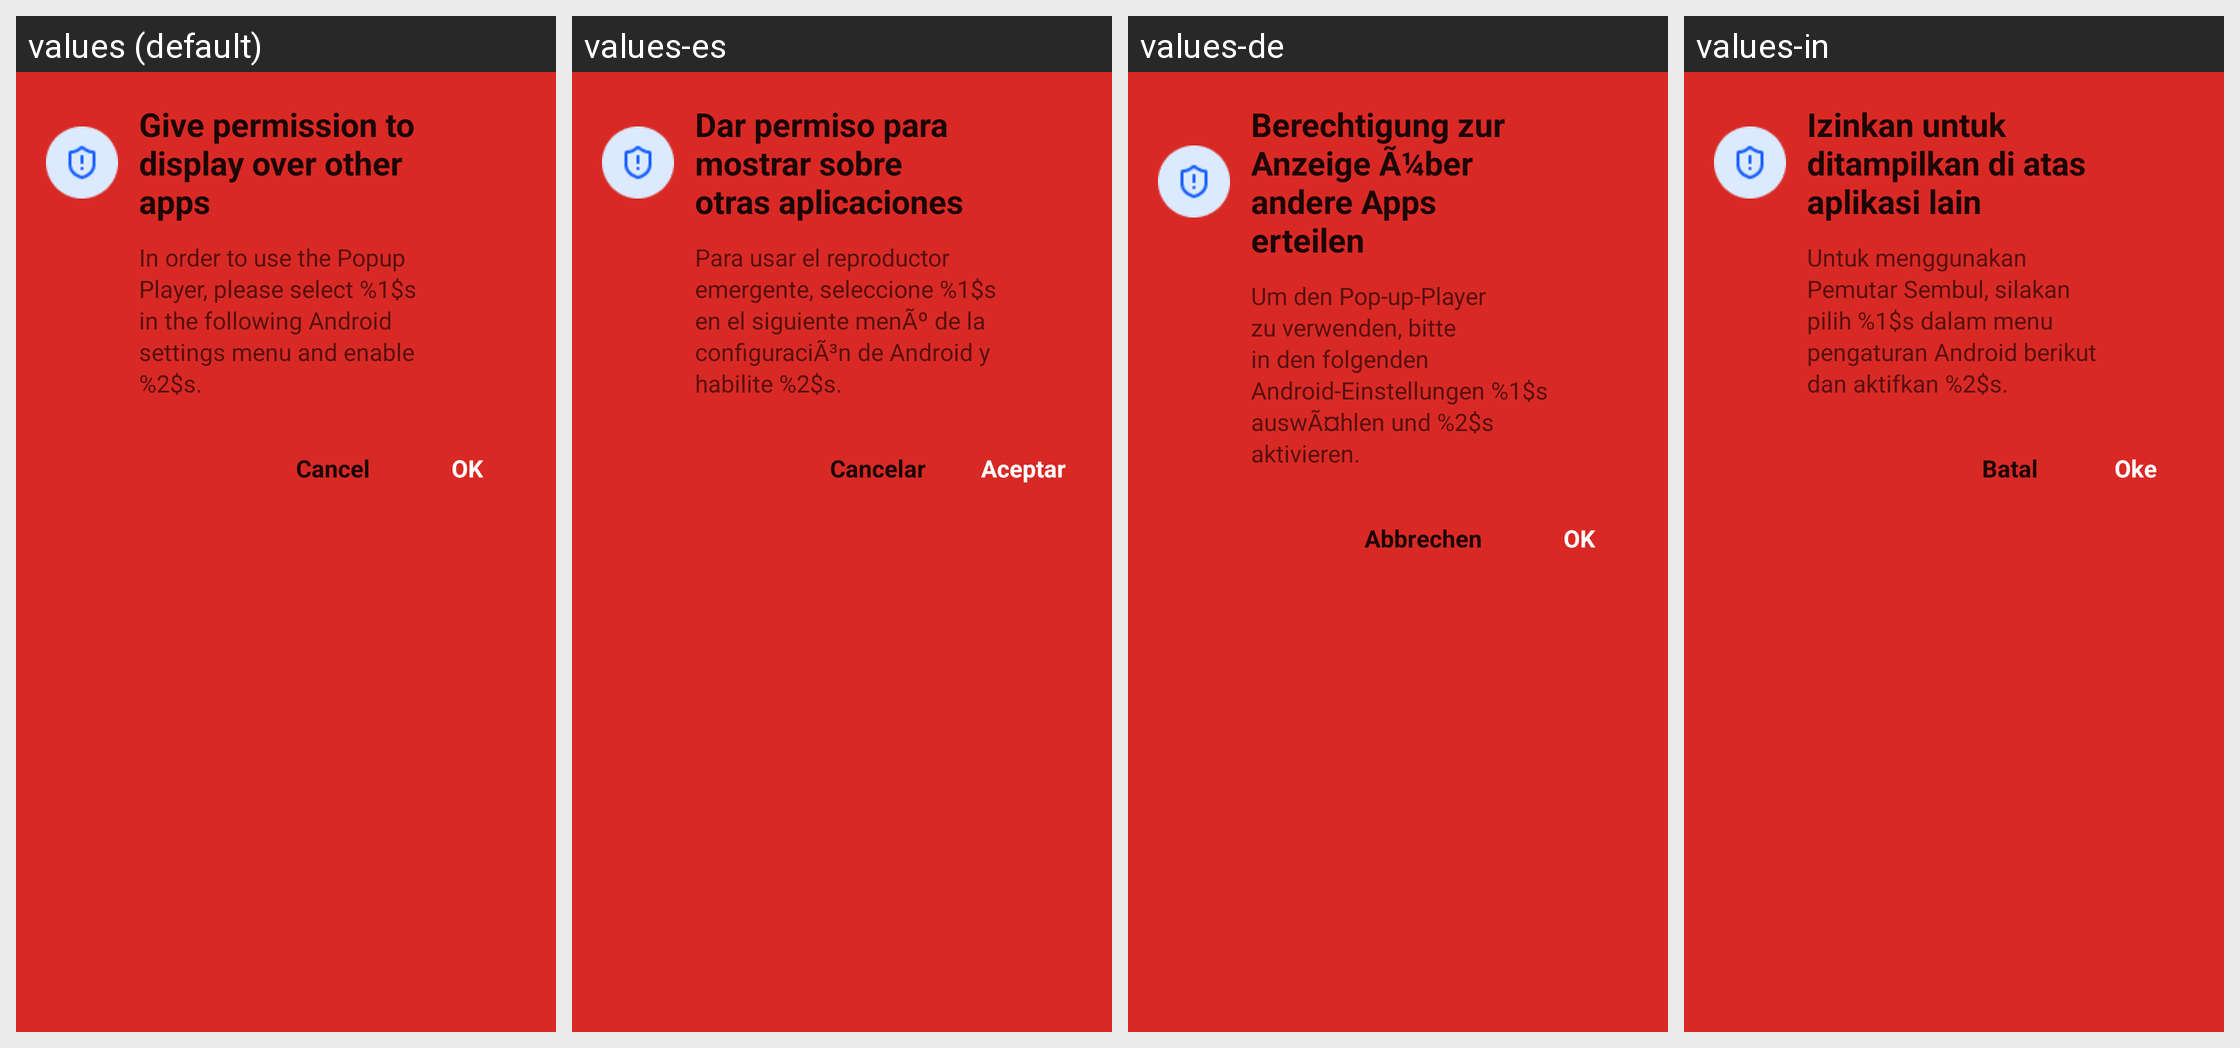

Locale-by-locale string values for the Android screen shown in this grid:
Android screen res/layout/dialog_overlay_permission.xml rendered under 4 locales, left to right: values (default), values-es, values-de, values-in. Device: Nexus 5 (rendered at 1080×1920; each locale shown at half size, 540×960, under a caption strip naming it); theme OpeningTheme.
Other locales in the repository, not shown: values-ace, values-af, values-ar, values-ar-rLY, values-as, values-az, values-bar, values-be, values-ber, values-bg, values-bm, values-bn, values-bn-rBD, values-bn-rIN, values-br, values-bs, values-ca, values-ckb, values-cs, values-cy, values-da, values-dum, values-el, values-en-rGB, values-eo, values-et, values-eu, values-fa, values-fi, values-fil, values-fr, values-gl, values-gu, values-he, values-hi, values-hr, values-hu, values-hy, values-ia, values-is, values-it, values-ja, values-jv, values-ka, values-kab, values-kk, values-kmr, values-kn, values-ko, values-ku, values-la, values-lmo, values-lt, values-lv, values-mk, values-ml, values-mn, values-mr, values-ms, values-my, values-nap, values-nb-rNO, values-ne, values-nl, values-nl-rBE, values-nn, values-nqo, values-oc, values-or, values-pa, values-pa-rPK, values-pl, values-pt, values-pt-rBR, values-pt-rPT, values-ro, values-ru, values-ryu, values-sat, values-sc, values-si, values-sk, values-sl, values-so, values-sq, values-sr, values-sv, values-sw, values-ta, values-te, values-th, values-ti, values-tl, values-tok, values-tr, values-tt, values-tzm, values-uk, values-und, values-ur, values-vi, values-zh-rCN, values-zh-rHK, values-zh-rTW.
Strings drawn on this screen, with the default value and each locale's value (text and hints the layout hard-codes, and strings that could not be matched under every locale, appear in the picture but are not listed):

permission_display_over_apps
  values: Give permission to display over other apps
  values-es: Dar permiso para mostrar sobre otras aplicaciones
  values-de: Berechtigung zur Anzeige Ã¼ber andere Apps erteilen
  values-in: Izinkan untuk ditampilkan di atas aplikasi lain

cancel
  values: Cancel
  values-es: Cancelar
  values-de: Abbrechen
  values-in: Batal

permission_display_over_apps_message
  values: In order to use the Popup Player, please select %1$s in the following Android settings menu and enable %2$s.
  values-es: Para usar el reproductor emergente, seleccione %1$s en el siguiente menÃº de la configuraciÃ³n de Android y habilite %2$s.
  values-de: Um den Pop-up-Player zu verwenden, bitte in den folgenden Android-Einstellungen %1$s auswÃ¤hlen und %2$s aktivieren.
  values-in: Untuk menggunakan Pemutar Sembul, silakan pilih %1$s dalam menu pengaturan Android berikut dan aktifkan %2$s.

ok
  values: OK
  values-es: Aceptar
  values-de: OK
  values-in: Oke
